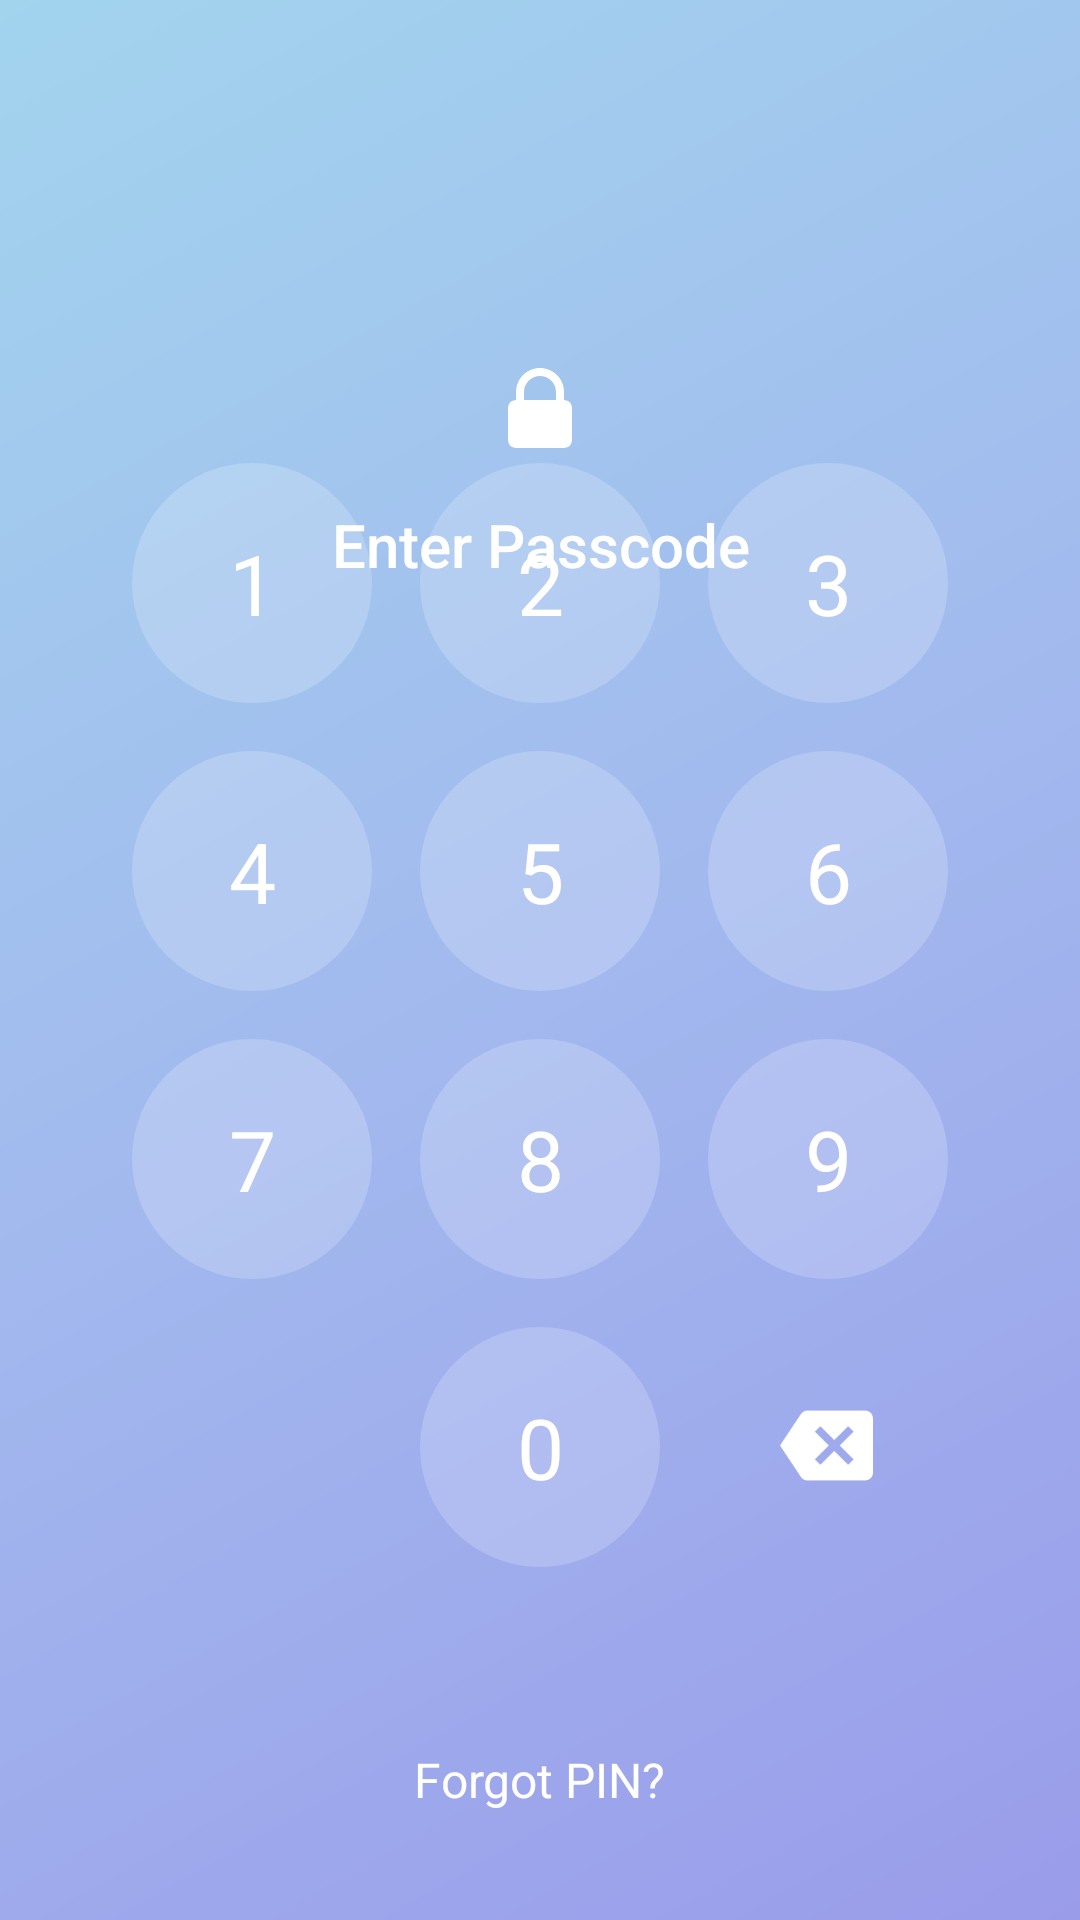

Here is an Android app screen rendered from its layout file. Give the layout XML and the strings, colors and styles it references.
<!-- AndroidManifest.xml: application theme Theme.SecureNote -->
<!-- res/layout/activity_master_lock.xml -->
<?xml version="1.0" encoding="utf-8"?>
<androidx.constraintlayout.widget.ConstraintLayout
    xmlns:android="http://schemas.android.com/apk/res/android"
    xmlns:app="http://schemas.android.com/apk/res-auto"
    android:layout_width="match_parent"
    android:layout_height="match_parent"
    android:background="@drawable/gradient_background"
    android:padding="0dp">

    
    <View
        android:layout_width="match_parent"
        android:layout_height="match_parent"
        app:layout_constraintTop_toTopOf="parent"
        app:layout_constraintBottom_toBottomOf="parent"
        app:layout_constraintStart_toStartOf="parent"
        app:layout_constraintEnd_toEndOf="parent" />

    
    <EditText
        android:id="@+id/etPinInput"
        android:layout_width="0dp"
        android:layout_height="0dp"
        android:visibility="invisible"
        android:maxLength="4"
        android:inputType="numberPassword"
        app:layout_constraintTop_toTopOf="parent"
        app:layout_constraintStart_toStartOf="parent" />

    <com.google.android.material.button.MaterialButton
        android:id="@+id/btnSubmitPin"
        android:layout_width="0dp"
        android:layout_height="0dp"
        android:visibility="invisible"
        app:layout_constraintTop_toTopOf="parent"
        app:layout_constraintStart_toStartOf="parent" />

    
    <ImageView
        android:id="@+id/ivLockIcon"
        android:layout_width="32dp"
        android:layout_height="32dp"
        android:layout_marginTop="120dp"
        android:src="@drawable/ic_lock_outline"
        app:tint="@android:color/white"
        app:layout_constraintTop_toTopOf="parent"
        app:layout_constraintStart_toStartOf="parent"
        app:layout_constraintEnd_toEndOf="parent" />

    
    <TextView
        android:id="@+id/tvLockTitle"
        android:layout_width="0dp"
        android:layout_height="wrap_content"
        android:layout_marginTop="16dp"
        android:text="Enter Passcode"
        android:textSize="20sp"
        android:textColor="@android:color/white"
        android:gravity="center"
        android:fontFamily="sans-serif-medium"
        app:layout_constraintTop_toBottomOf="@id/ivLockIcon"
        app:layout_constraintStart_toStartOf="parent"
        app:layout_constraintEnd_toEndOf="parent" />

    
    <LinearLayout
        android:id="@+id/llPinDots"
        android:layout_width="wrap_content"
        android:layout_height="wrap_content"
        android:layout_marginTop="32dp"
        android:orientation="horizontal"
        android:gravity="center"
        app:layout_constraintTop_toBottomOf="@id/tvLockTitle"
        app:layout_constraintStart_toStartOf="parent"
        app:layout_constraintEnd_toEndOf="parent">

        <View
            android:id="@+id/dot1"
            android:layout_width="14dp"
            android:layout_height="14dp"
            android:layout_margin="12dp"
            android:background="@drawable/bg_pin_dot_transition" />

        <View
            android:id="@+id/dot2"
            android:layout_width="14dp"
            android:layout_height="14dp"
            android:layout_margin="12dp"
            android:background="@drawable/bg_pin_dot_transition" />

        <View
            android:id="@+id/dot3"
            android:layout_width="14dp"
            android:layout_height="14dp"
            android:layout_margin="12dp"
            android:background="@drawable/bg_pin_dot_transition" />

        <View
            android:id="@+id/dot4"
            android:layout_width="14dp"
            android:layout_height="14dp"
            android:layout_margin="12dp"
            android:background="@drawable/bg_pin_dot_transition" />
    </LinearLayout>

    
    <GridLayout
        android:id="@+id/gridNumberPad"
        android:layout_width="wrap_content"
        android:layout_height="wrap_content"
        android:layout_marginBottom="40dp"
        android:columnCount="3"
        android:rowCount="4"
        android:elevation="4dp"
        app:layout_constraintBottom_toTopOf="@id/tvForgotPin"
        app:layout_constraintStart_toStartOf="parent"
        app:layout_constraintEnd_toEndOf="parent">

        
        <TextView
            android:id="@+id/btn1"
            style="@style/PinNumberButton"
            android:text="1" />

        <TextView
            android:id="@+id/btn2"
            style="@style/PinNumberButton"
            android:text="2" />

        <TextView
            android:id="@+id/btn3"
            style="@style/PinNumberButton"
            android:text="3" />

        
        <TextView
            android:id="@+id/btn4"
            style="@style/PinNumberButton"
            android:text="4" />

        <TextView
            android:id="@+id/btn5"
            style="@style/PinNumberButton"
            android:text="5" />

        <TextView
            android:id="@+id/btn6"
            style="@style/PinNumberButton"
            android:text="6" />

        
        <TextView
            android:id="@+id/btn7"
            style="@style/PinNumberButton"
            android:text="7" />

        <TextView
            android:id="@+id/btn8"
            style="@style/PinNumberButton"
            android:text="8" />

        <TextView
            android:id="@+id/btn9"
            style="@style/PinNumberButton"
            android:text="9" />

        
        <View
            android:layout_width="75dp"
            android:layout_height="75dp"
            android:layout_margin="10dp" />

        <TextView
            android:id="@+id/btn0"
            style="@style/PinNumberButton"
            android:text="0" />

        <FrameLayout
            android:layout_width="75dp"
            android:layout_height="75dp"
            android:layout_margin="10dp">

            <ImageView
                android:id="@+id/btnDelete"
                android:layout_width="match_parent"
                android:layout_height="match_parent"
                android:padding="22dp"
                android:src="@drawable/ic_backspace"
                app:tint="@android:color/white"
                android:clickable="true"
                android:focusable="true"
                android:background="?attr/selectableItemBackgroundBorderless" />
        </FrameLayout>
    </GridLayout>

    <TextView
        android:id="@+id/tvForgotPin"
        android:layout_width="wrap_content"
        android:layout_height="wrap_content"
        android:layout_marginBottom="24dp"
        android:text="Forgot PIN?"
        android:textColor="@android:color/white"
        android:textSize="16sp"
        android:clickable="true"
        android:focusable="true"
        android:padding="12dp"
        android:background="?attr/selectableItemBackgroundBorderless"
        app:layout_constraintBottom_toBottomOf="parent"
        app:layout_constraintStart_toStartOf="parent"
        app:layout_constraintEnd_toEndOf="parent" />

</androidx.constraintlayout.widget.ConstraintLayout>
<!-- resources referenced by this layout -->
<resources>
  <!-- drawable bg_pin_dot_transition (drawable) -->
  <?xml version="1.0" encoding="utf-8"?>
  <transition xmlns:android="http://schemas.android.com/apk/res/android">
      <item android:drawable="@drawable/bg_pin_dot_empty"/>
      <item android:drawable="@drawable/bg_pin_dot_filled"/>
  </transition>
  <!-- drawable gradient_background (drawable) -->
  <?xml version="1.0" encoding="utf-8"?>
  <shape xmlns:android="http://schemas.android.com/apk/res/android">
      <gradient
          android:angle="135"
          android:startColor="#9A9CEA"
          android:centerColor="#A2B9EE"
          android:endColor="#A2D4EE"
          android:type="linear" />
  </shape>
  <!-- drawable ic_backspace (drawable) -->
  <?xml version="1.0" encoding="utf-8"?>
  <vector xmlns:android="http://schemas.android.com/apk/res/android"
      android:width="24dp"
      android:height="24dp"
      android:viewportWidth="24"
      android:viewportHeight="24">
      <path
          android:fillColor="#FFFFFF"
          android:pathData="M22,3H7C6.31,3 5.77,3.35 5.41,3.88L0,12l5.41,8.11C5.77,20.64 6.31,21 7,21h15c1.1,0 2,-0.9 2,-2V5C24,3.9 23.1,3 22,3zM19,15.59L17.59,17L14,13.41L10.41,17L9,15.59L12.59,12L9,8.41L10.41,7L14,10.59L17.59,7L19,8.41L15.41,12L19,15.59z"/>
  </vector>
  <!-- drawable ic_lock_outline (drawable) -->
  <vector xmlns:android="http://schemas.android.com/apk/res/android"
      android:width="24dp"
      android:height="24dp"
      android:viewportWidth="24"
      android:viewportHeight="24">
  
      
      <path
          android:fillColor="#FFFFFFFF"
          android:pathData="M6,10h12c1.1,0 2,0.9 2,2v8c0,1.1 -0.9,2 -2,2H6c-1.1,0 -2,-0.9 -2,-2v-8c0,-1.1 0.9,-2 2,-2z" />
  
      
      <path
          android:fillColor="#FFFFFFFF"
          android:pathData="M12,2c-3.3,0 -6,2.7 -6,6v2h2V8c0,-2.2 1.8,-4 4,-4s4,1.8 4,4v2h2V8c0,-3.3 -2.7,-6 -6,-6z" />
  
  </vector>
  <!-- drawable bg_pin_dot_empty (drawable) -->
  <?xml version="1.0" encoding="utf-8"?>
  <shape xmlns:android="http://schemas.android.com/apk/res/android"
      android:shape="oval">
  
      <solid android:color="@android:color/transparent" />
      <stroke
          android:width="2dp"
          android:color="@android:color/white" />
  </shape>
  <!-- drawable pin_button_background (drawable) -->
  <?xml version="1.0" encoding="utf-8"?>
  <ripple xmlns:android="http://schemas.android.com/apk/res/android"
      android:color="#40FFFFFF">
      <item>
          <shape android:shape="oval">
              <solid android:color="#30FFFFFF" />
              <size android:width="80dp" android:height="80dp" />
          </shape>
      </item>
  </ripple>
  <color name="peri_primary">#7C84F3</color>
  <color name="peri_primary_dark">#5B63D5</color>
  <color name="peri_secondary">#9BA3FF</color>
  <color name="peri_accent">#9FA8FF</color>
  <color name="background_light">#F8F9FE</color>
  <color name="text_primary">#2B2D42</color>
  <style name="Widget.Toolbar.SecureNote" parent="Widget.Material3.Toolbar">
          <item name="android:background">@color/peri_primary</item>
          <item name="titleTextColor">@android:color/white</item>
          <item name="subtitleTextColor">@android:color/white</item>
      </style>
  <style name="Widget.Button.SecureNote" parent="Widget.Material3.Button">
          <item name="android:textColor">@android:color/white</item>
          <item name="backgroundTint">@color/peri_primary</item>
          <item name="cornerRadius">24dp</item>
      </style>
  <style name="Widget.TextInputLayout.SecureNote" parent="Widget.Material3.TextInputLayout.OutlinedBox">
          <item name="boxStrokeColor">@color/peri_primary</item>
          <item name="hintTextColor">@color/text_secondary</item>
          <item name="android:textColor">@color/text_primary</item>
      </style>
  <color name="text_secondary">#6B7280</color>
</resources>
